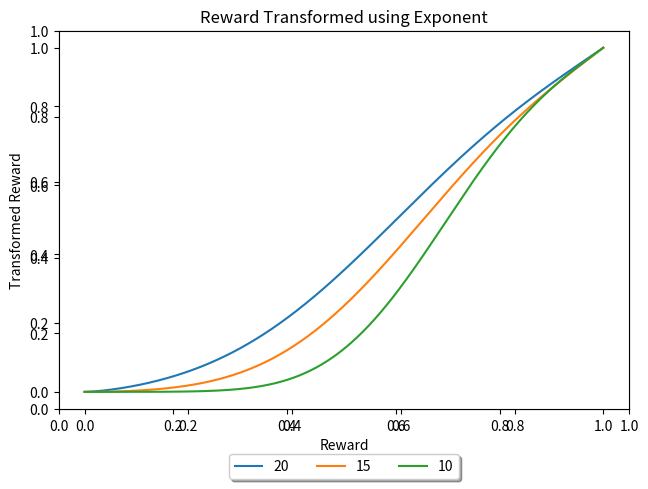

Python code for this plot:
import numpy as np
import matplotlib.pyplot as plt


def sigmoid(x):
    return 1. / (1. + np.exp(-x))


fidelity = 1000
x = np.linspace(0, 1, fidelity)
scale = 10
a = np.array([0.5, 0.75, 1, 1.5, 2])

r = []

for i in range(len(a)):
    r.append([])
    for j in range(fidelity):
        v = x[j] ** a[i]
        r[i].append(v)

fig = plt.figure()
plt.title("Reward Transformed using Exponent")

ax = plt.axes()
for l in range(len(r)):
    # plt.plot(r[l],label="{}".format(a[l]))
    plt.plot(x, r[l], label="{}".format(a[l]))

plt.xlabel("Reward")
plt.ylabel("Transformed Reward")
plt.legend(loc='upper center', bbox_to_anchor=(0.5, -0.1), shadow=True, ncol=10)
plt.tight_layout(pad=0.4, w_pad=0.5, h_pad=1.2)

plt.show()
plt.close()

# ----------------------------------------------------- #

fidelity = 1000
x = np.linspace(0, 1, fidelity)
scale = 10
a = np.array([20, 15, 10])

exp = np.array([1.5, 2, 3])
r = []

for i in range(len(a)):
    r.append([])
    for j in range(fidelity):
        xv = x[j]
        v = (xv - np.sin(2 * np.pi * xv) / a[i]) ** exp[i]
        r[i].append(v)

fig = plt.figure()
plt.title("Reward Transformed using Exponent")

ax = plt.axes()
for l in range(len(r)):
    # plt.plot(r[l],label="{}".format(a[l]))
    plt.plot(x, r[l], label="{}".format(a[l]))

plt.xlabel("Reward")
plt.ylabel("Transformed Reward")
plt.legend(loc='upper center', bbox_to_anchor=(0.5, -0.1), shadow=True, ncol=10)
plt.tight_layout(pad=0.4, w_pad=0.5, h_pad=1.2)

# plt.show()
